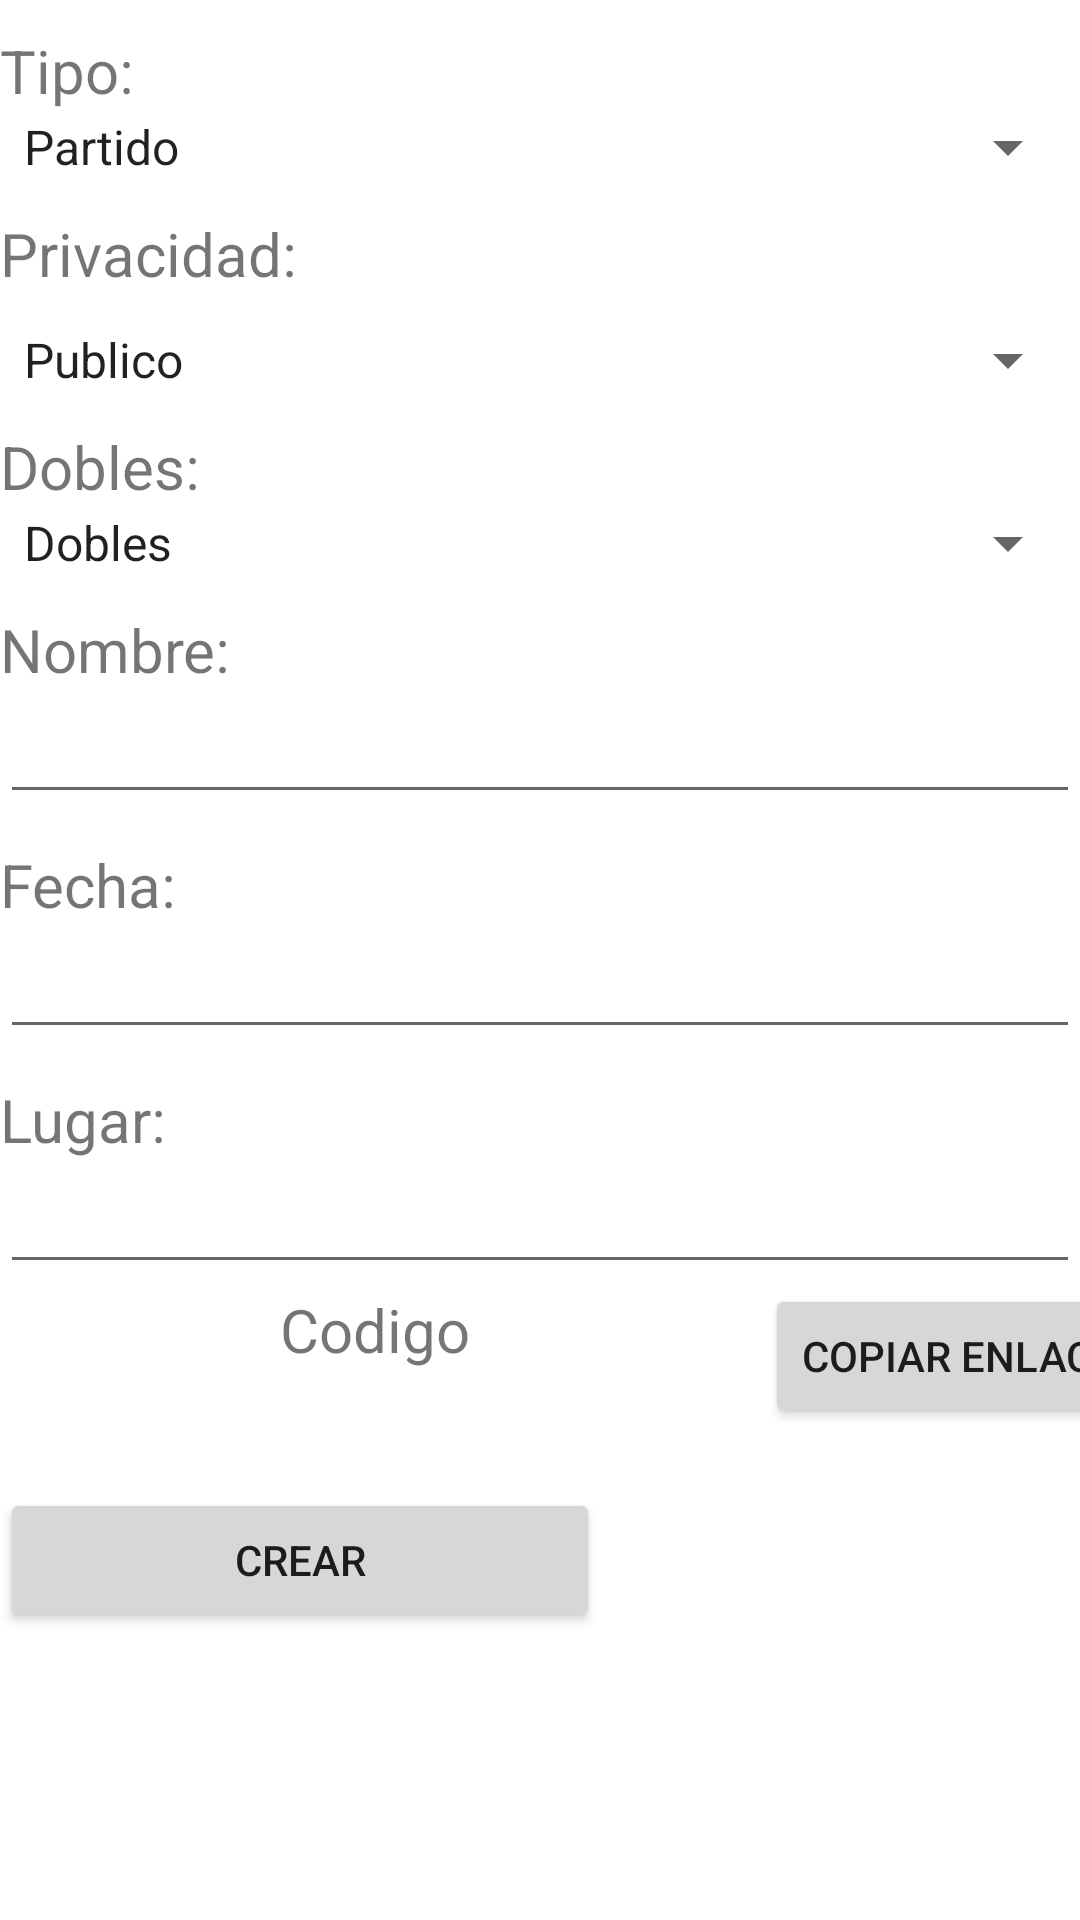

The Android layout XML behind this screen, and the referenced resources:
<!-- AndroidManifest.xml: application theme Theme.PadelConnect -->
<!-- res/layout/fragment_create_match.xml -->
<?xml version="1.0" encoding="utf-8"?>
<LinearLayout xmlns:android="http://schemas.android.com/apk/res/android"
    android:layout_width="match_parent"
    android:layout_height="match_parent"
    xmlns:app="http://schemas.android.com/apk/res-auto"
    xmlns:tools="http://schemas.android.com/tools"
    android:orientation="vertical">


    
        <TextView
            android:id="@+id/textViewType"
            android:layout_width="match_parent"
            android:layout_height="wrap_content"
            android:layout_marginTop="10dp"
            android:text="Tipo:"
            android:textSize="20sp"/>
        <Spinner
            android:id="@+id/spinnerType"
            android:layout_width="match_parent"
            android:layout_height="wrap_content"
            android:textSize="@dimen/text_size_large"
            android:entries="@array/type_options" />

        
        <TextView
            android:id="@+id/textViewPrivacity"
            android:layout_width="match_parent"
            android:layout_height="wrap_content"
            android:layout_marginTop="10dp"
            android:text="Privacidad:"
            android:textSize="20sp"/>
        <Spinner
            android:id="@+id/spinnerMatch"
            android:layout_width="match_parent"
            android:layout_height="wrap_content"
            android:layout_marginTop="10dp"
            android:textSize="@dimen/text_size_large"
            android:entries="@array/match_privacy" />

        
        <TextView
            android:id="@+id/textViewDoubles"
            android:layout_width="match_parent"
            android:layout_height="wrap_content"
            android:layout_marginTop="10dp"
            android:text="Dobles:"
            android:textSize="20sp"/>
        <Spinner
            android:id="@+id/spinnerDoubles"
            android:layout_width="match_parent"
            android:layout_height="wrap_content"
            android:textSize="@dimen/text_size_large"
            android:entries="@array/match_options"/>

        
        <TextView
            android:id="@+id/textViewName"
            android:layout_width="wrap_content"
            android:layout_height="wrap_content"
            android:layout_below="@id/textViewUserLastName"
            android:layout_marginTop="10dp"
            android:text="Nombre:"
            android:textSize="20sp" />

        <EditText
            android:id="@+id/editTextMatchName"
            android:layout_width="match_parent"
            android:layout_height="wrap_content"
            android:layout_below="@id/textViewName"
            android:layout_centerHorizontal="true"
            android:layout_marginTop="0dp"
            android:text="" />

        <TextView
            android:id="@+id/textViewDate"
            android:layout_width="match_parent"
            android:layout_height="wrap_content"
            android:layout_below="@id/editTextMatchName"
            android:layout_marginTop="10dp"
            android:text="Fecha:"
            android:textSize="20sp"/>

        <EditText
            android:id="@+id/editTextDate"
            android:layout_width="match_parent"
            android:layout_height="wrap_content"
            android:layout_below="@id/textViewDate"
            android:ems="10"
            android:inputType="date" />

        <TextView
            android:id="@+id/textViewPlace"
            android:layout_width="match_parent"
            android:layout_height="wrap_content"
            android:layout_below="@id/textViewDate"
            android:layout_marginTop="10dp"
            android:text="Lugar:"
            android:textSize="20sp"/>

        <EditText
            android:id="@+id/editTextPlace"
            android:layout_width="match_parent"
            android:layout_height="wrap_content"
            android:layout_below="@id/textViewPlace"
            android:inputType="textPostalAddress" />

    <androidx.constraintlayout.widget.ConstraintLayout
        android:layout_width="match_parent"
        android:layout_height="wrap_content">

        <TextView
            android:id="@+id/textLink"
            android:layout_width="250dp"
            android:layout_height="45dp"
            android:text="Codigo"
            android:textSize="20dp"
            android:textAlignment="center"
            app:layout_constraintStart_toStartOf="parent"
            app:layout_constraintEnd_toStartOf="@+id/buttonCopyLink"
            app:layout_constraintTop_toTopOf="parent"
            app:layout_constraintBottom_toBottomOf="parent"/>

        <Button
            android:id="@+id/buttonCopyLink"
            android:layout_width="wrap_content"
            android:layout_height="wrap_content"
            android:text="Copiar Enlace"
            android:layout_marginLeft="5dp"
            app:layout_constraintStart_toEndOf="@+id/textLink"
            app:layout_constraintTop_toTopOf="@+id/textLink"
            app:layout_constraintBottom_toBottomOf="@+id/textLink" />

    </androidx.constraintlayout.widget.ConstraintLayout>

        
        <Button
            android:id="@+id/buttonCreateMatch"
            android:layout_width="200dp"
            android:layout_height="wrap_content"
            android:layout_marginTop="20dp"
            android:layout_centerHorizontal="true"
            android:text="Crear"/>

</LinearLayout>
<!-- resources referenced by this layout -->
<resources>
  <string-array name="match_options">
          <item>Dobles</item>
          <item>Individuales</item>
      </string-array>
  <string-array name="match_privacy">
          <item>Publico</item>
          <item>Privado</item>
      </string-array>
  <string-array name="type_options">
          <item>Partido</item>
          <item>Torneo</item>
      </string-array>
  <dimen name="text_size_large">20sp</dimen>
  <style name="Theme.PadelConnect" parent="Theme.MaterialComponents.DayNight.DarkActionBar">
          
          <item name="colorPrimary">#0084FF</item>
          
          <item name="colorPrimaryVariant">#4FA2FF</item>
          
          <item name="colorOnPrimary">#FFFFFF</item>
  
          
          <item name="colorSecondary">#00CC66</item>
          
          <item name="colorSecondaryVariant">#1DB954</item>
          
          <item name="colorOnSecondary">#000000</item>
  
          
          <item name="android:statusBarColor">?attr/colorPrimaryVariant</item>
      </style>
</resources>
